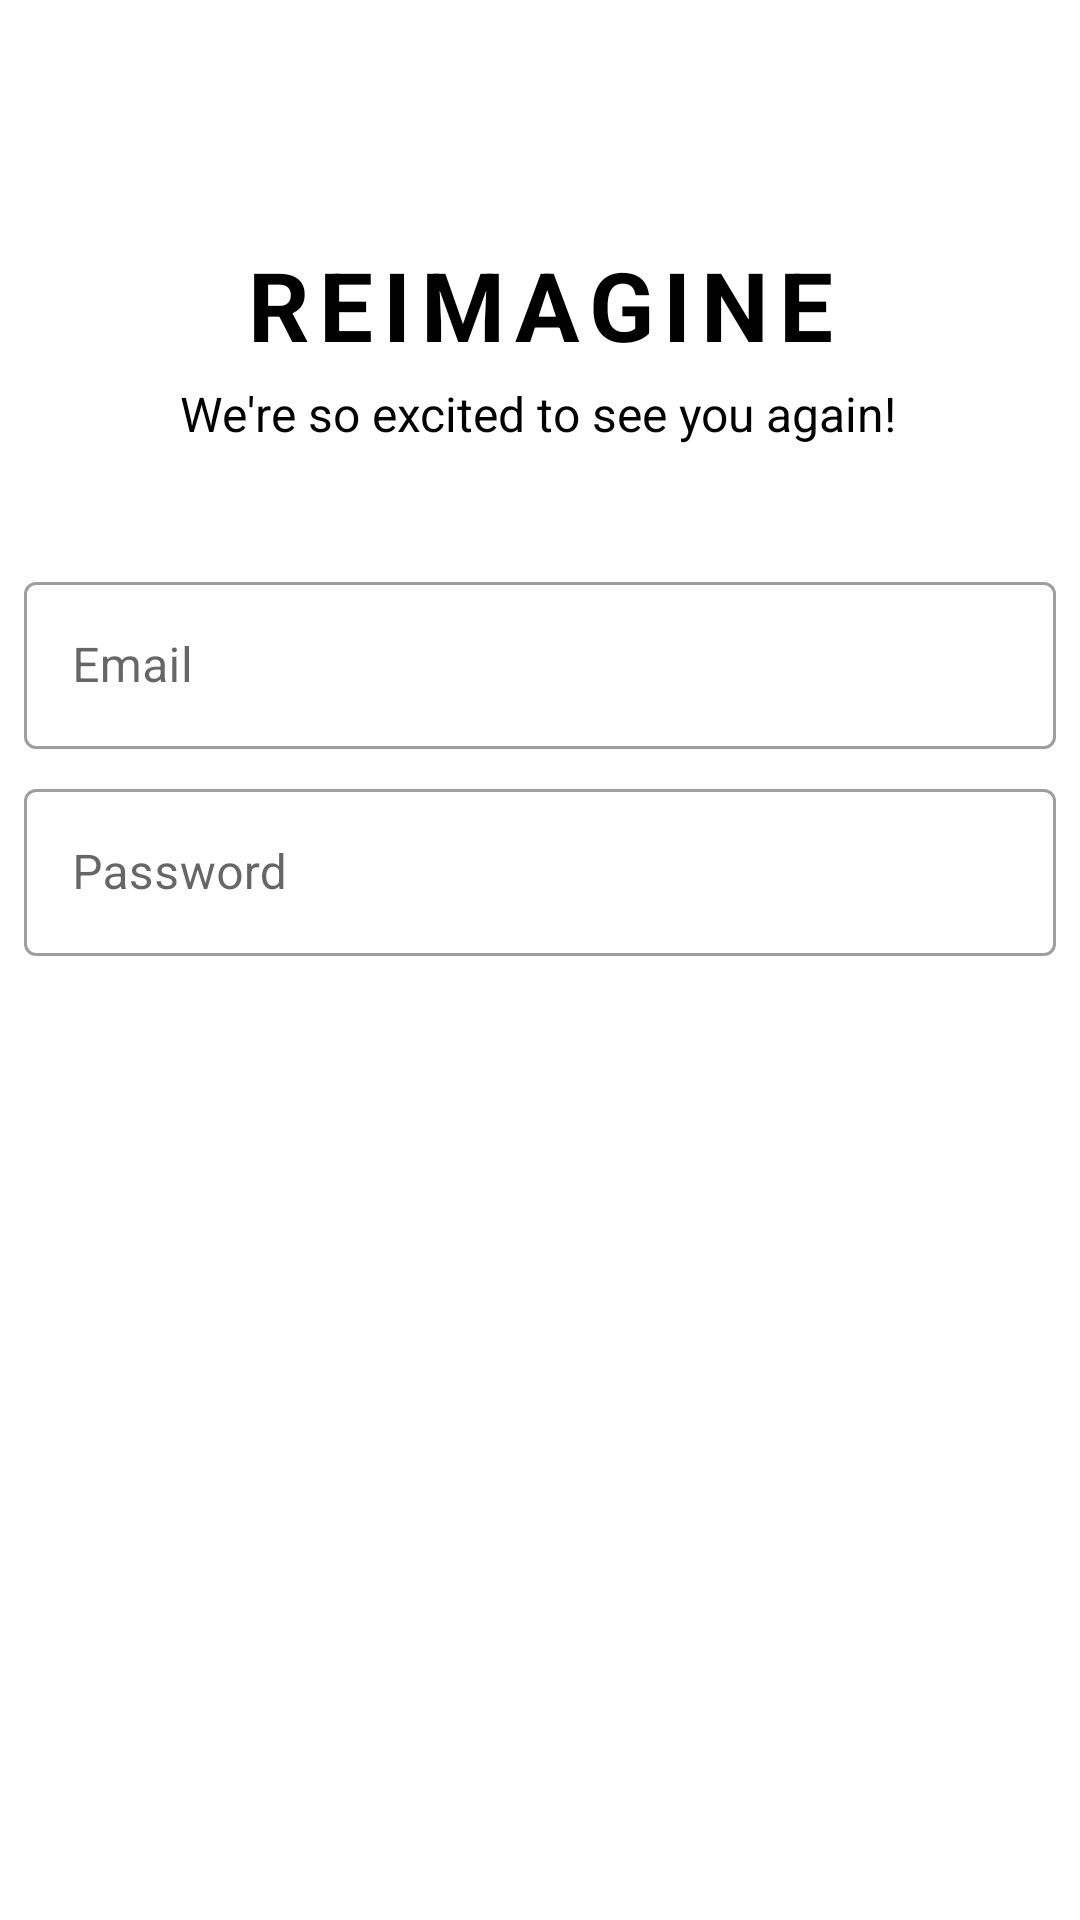

Here is an Android app screen rendered from its layout file. Give the layout XML and the strings, colors and styles it references.
<!-- AndroidManifest.xml: application theme Theme.Reimagine -->
<!-- res/layout/activity_main.xml -->
<?xml version="1.0" encoding="utf-8"?>
<androidx.constraintlayout.widget.ConstraintLayout xmlns:android="http://schemas.android.com/apk/res/android"
    xmlns:app="http://schemas.android.com/apk/res-auto"
    xmlns:tools="http://schemas.android.com/tools"
    android:layout_width="match_parent"
    android:layout_height="match_parent"
    android:layout_gravity="center"
    tools:context=".MainActivity">
    <TextView
        android:id="@+id/textView2"
        android:layout_width="wrap_content"
        android:layout_height="wrap_content"
        android:layout_marginTop="80dp"
        android:letterSpacing="0.1"
        android:text="REIMAGINE"
        android:textColor="?attr/colorControlHighlight"
        android:textSize="32sp"
        android:textStyle="bold"
        app:layout_constraintEnd_toEndOf="parent"
        app:layout_constraintStart_toStartOf="parent"
        app:layout_constraintTop_toTopOf="parent" />

    <TextView
        android:id="@+id/textView4"
        android:layout_width="wrap_content"
        android:layout_height="wrap_content"
        android:layout_marginTop="4dp"
        android:text="We're so excited to see you again!"
        android:textColor="?attr/colorControlHighlight"
        android:textSize="16sp"
        app:layout_constraintEnd_toEndOf="parent"
        app:layout_constraintHorizontal_bias="0.497"
        app:layout_constraintStart_toStartOf="parent"
        app:layout_constraintTop_toBottomOf="@+id/textView2" />

    <com.google.android.material.textfield.TextInputLayout
        android:id="@+id/emailTextInputLayout"
        style="@style/Widget.MaterialComponents.TextInputLayout.OutlinedBox"
        android:layout_width="0dp"
        android:layout_height="wrap_content"
        android:layout_marginTop="40dp"
        android:hint="Email"
        app:layout_constraintEnd_toEndOf="parent"
        app:layout_constraintHorizontal_bias="0.0"
        app:layout_constraintStart_toStartOf="parent"
        app:layout_constraintTop_toBottomOf="@+id/textView4">

        <com.google.android.material.textfield.TextInputEditText
            android:id="@+id/emailEditText"
            android:layout_width="match_parent"
            android:layout_height="wrap_content"
            android:layout_marginLeft="8dp"
            android:layout_marginRight="8dp"
            android:inputType="text" />
    </com.google.android.material.textfield.TextInputLayout>

    <com.google.android.material.textfield.TextInputLayout
        android:id="@+id/passwordTextInputLayout"
        style="@style/Widget.MaterialComponents.TextInputLayout.OutlinedBox"
        android:layout_width="0dp"
        android:layout_height="wrap_content"
        android:layout_marginTop="8dp"
        android:hint="Password"
        app:layout_constraintEnd_toEndOf="parent"
        app:layout_constraintStart_toStartOf="parent"
        app:layout_constraintTop_toBottomOf="@id/emailTextInputLayout">

        <com.google.android.material.textfield.TextInputEditText
            android:id="@+id/passwordEditText"
            android:layout_width="match_parent"
            android:layout_height="wrap_content"
            android:layout_marginLeft="8dp"
            android:layout_marginRight="8dp"
            android:inputType="textPassword" />
    </com.google.android.material.textfield.TextInputLayout>

    
    <Button
        android:id="@+id/loginButton"
        style="@style/Widget.MaterialComponents.Button"
        android:layout_width="match_parent"
        android:layout_height="wrap_content"
        android:layout_marginLeft="8dp"
        android:layout_marginTop="40dp"
        android:layout_marginRight="8dp"
        android:text="Login"
        app:layout_constraintEnd_toEndOf="parent"
        app:layout_constraintHorizontal_bias="0.498"
        app:layout_constraintStart_toStartOf="parent"
        app:layout_constraintTop_toBottomOf="@id/passwordTextInputLayout" />

    <ProgressBar
        android:id="@+id/loadingProgressBar"
        android:layout_width="wrap_content"
        android:layout_height="wrap_content"
        android:visibility="gone"
        app:layout_constraintBottom_toBottomOf="parent"
        app:layout_constraintEnd_toEndOf="parent"
        app:layout_constraintStart_toStartOf="parent"
        app:layout_constraintTop_toTopOf="parent"/>

</androidx.constraintlayout.widget.ConstraintLayout>
<!-- resources referenced by this layout -->
<resources>
  <style name="Theme.Reimagine" parent="Theme.MaterialComponents.DayNight.DarkActionBar">
          
          <item name="colorPrimary">@color/Maroon</item>
          <item name="colorPrimaryVariant">@color/purple_700</item>
          <item name="colorOnPrimary">@color/white</item>
          
          <item name="colorSecondary">@color/teal_200</item>
          <item name="colorSecondaryVariant">@color/teal_700</item>
          <item name="colorOnSecondary">@color/black</item>
          
          <item name="android:statusBarColor">?attr/colorPrimaryVariant</item>
          <item name="colorControlHighlight">@color/black</item>
          
      </style>
  <color name="Maroon">#800000</color>
  <color name="purple_700">#800000</color>
  <color name="white">#FFFFFFFF</color>
  <color name="teal_200">#FF03DAC5</color>
  <color name="teal_700">#FF018786</color>
  <color name="black">#FF000000</color>
</resources>
